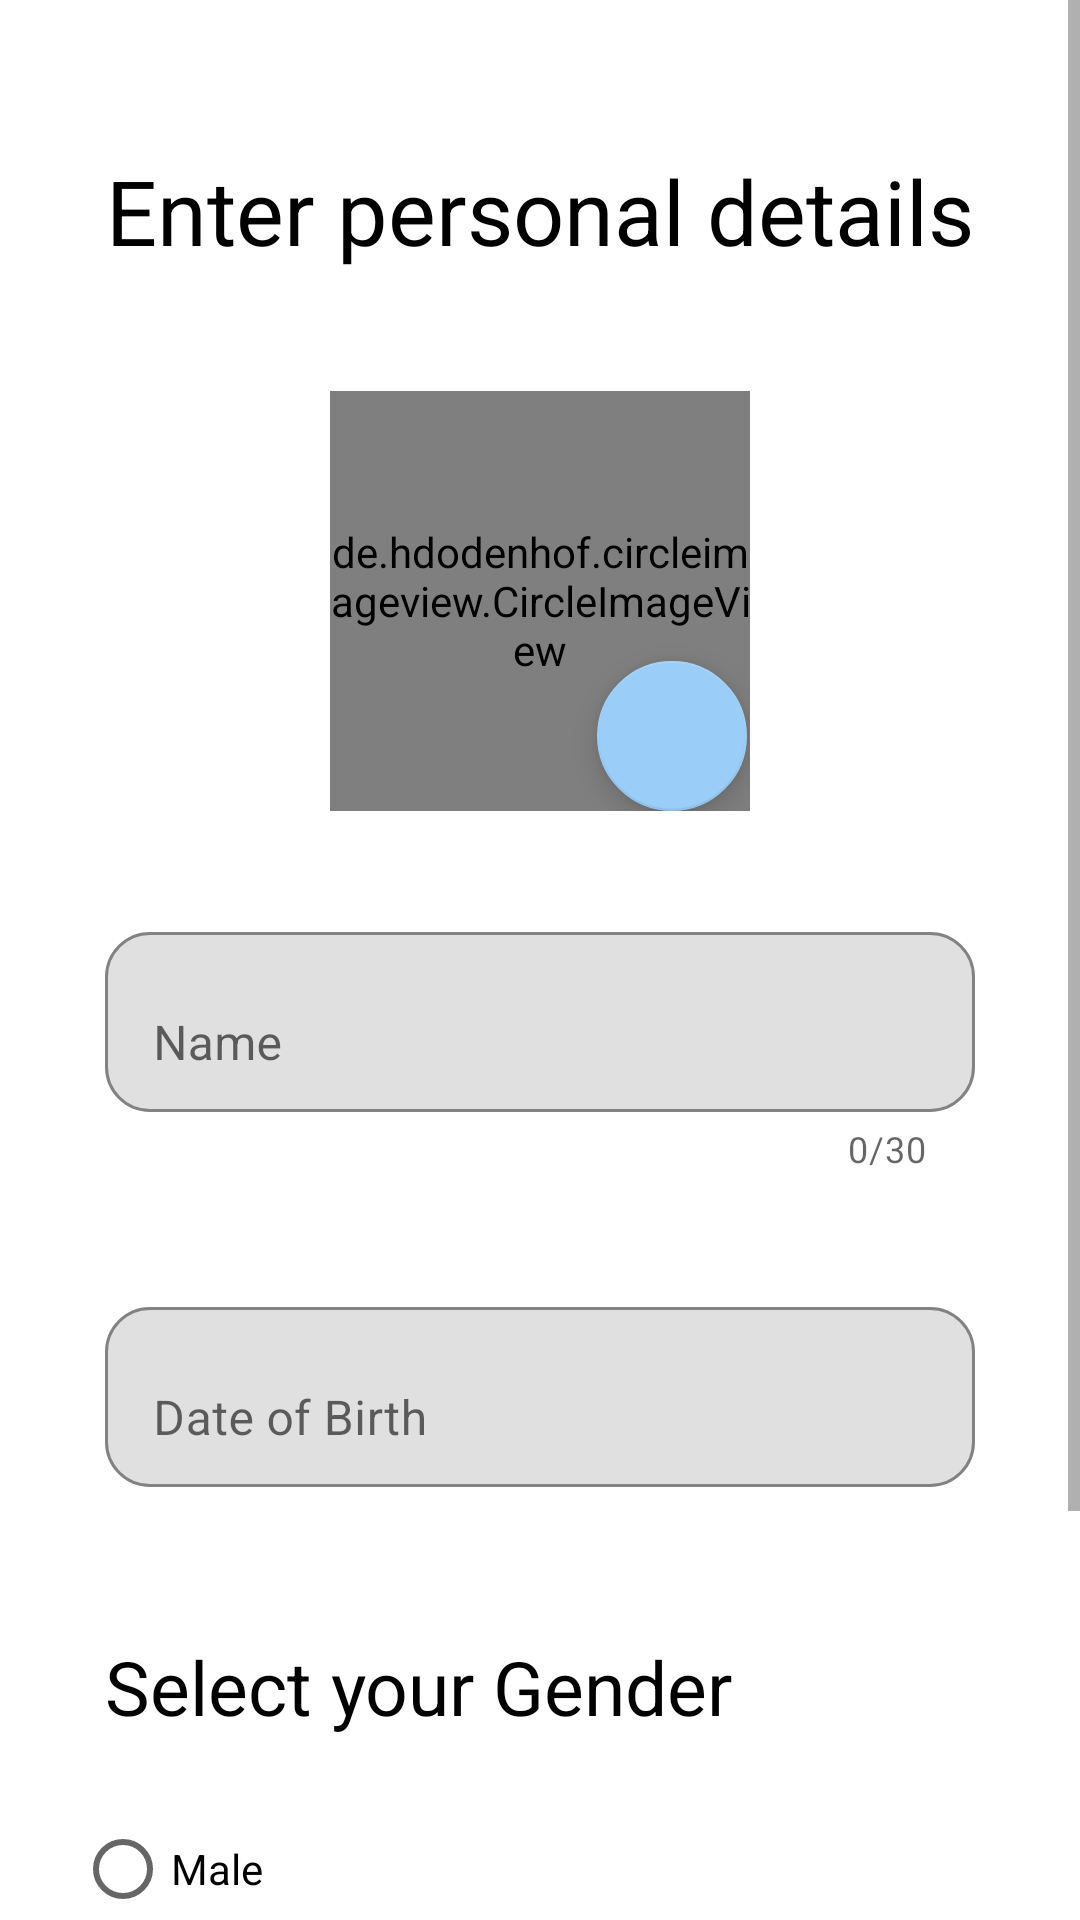

Write the Android layout XML for this screen, with the resource values it uses.
<!-- AndroidManifest.xml: application theme Theme.Memorium -->
<!-- res/layout/activity_signup.xml -->
<?xml version="1.0" encoding="utf-8"?>
<ScrollView xmlns:android="http://schemas.android.com/apk/res/android"
    xmlns:app="http://schemas.android.com/apk/res-auto"
    xmlns:tools="http://schemas.android.com/tools"
    android:layout_width="match_parent"
    android:layout_height="match_parent"
    tools:context=".SignupActivity">

    <RelativeLayout
        android:layout_width="match_parent"
        android:layout_height="match_parent">

        <RelativeLayout
            android:id="@+id/profile_image"
            android:layout_width="wrap_content"
            android:layout_height="wrap_content"
            android:layout_below="@+id/title"
            android:layout_centerHorizontal="true"
            android:layout_marginTop="20dp">

            <com.google.android.material.floatingactionbutton.FloatingActionButton
                android:id="@+id/edit_dp"
                android:layout_width="50dp"
                android:layout_height="50dp"

                android:layout_alignBottom="@+id/profile_image_"
                android:layout_alignEnd="@+id/profile_image_"
                android:src="@drawable/ic_baseline_edit_24"
                android:layout_marginEnd="1dp"/>

            <de.hdodenhof.circleimageview.CircleImageView
                android:layout_width="140dp"
                android:layout_height="140dp"
                android:src="@drawable/ic_baseline_account_circle_24"
                android:id="@+id/profile_image_"
                android:layout_centerHorizontal="true"
                android:layout_marginTop="20dp" >

            </de.hdodenhof.circleimageview.CircleImageView>

        </RelativeLayout>


        <TextView
            android:id="@+id/title"
            android:layout_width="wrap_content"
            android:layout_height="wrap_content"
            android:text="Enter personal details"

            android:layout_centerHorizontal="true"
            android:textColor="#000000"
            android:textSize="30dp"
            android:layout_marginTop="50dp"/>
        <com.google.android.material.textfield.TextInputLayout
            android:layout_width="match_parent"
            android:id="@+id/username_item"
            android:layout_below="@+id/profile_image"

            android:layout_height="90dp"
            app:counterEnabled="true"
            app:boxCornerRadiusBottomEnd="15dp"
            app:boxCornerRadiusBottomStart="15dp"
            app:boxCornerRadiusTopEnd="15dp"
            app:boxCornerRadiusTopStart="15dp"

            app:boxBackgroundMode="outline"
            android:layout_marginHorizontal="35dp"
            android:layout_marginTop="35dp"

            app:counterMaxLength="30"
            >

            <androidx.appcompat.widget.AppCompatEditText
                android:id="@+id/username"
                android:layout_width="match_parent"
                android:maxLength="30"
                android:layout_height="60dp"
                android:hint="Name"/>
        </com.google.android.material.textfield.TextInputLayout>

        <com.google.android.material.textfield.TextInputLayout
            android:layout_width="match_parent"
            android:id="@+id/age_item"
            android:layout_below="@+id/username_item"
            android:layout_height="90dp"
            app:counterEnabled="false"
            app:boxCornerRadiusBottomEnd="15dp"
            app:boxCornerRadiusBottomStart="15dp"
            app:boxCornerRadiusTopEnd="15dp"
            app:boxCornerRadiusTopStart="15dp"

            app:boxBackgroundMode="outline"
            android:layout_marginHorizontal="35dp"
            android:layout_marginTop="35dp"

            app:counterMaxLength="30"
            >

            <androidx.appcompat.widget.AppCompatEditText
                android:id="@+id/age"
                android:layout_width="match_parent"
                android:maxLength="30"
                android:inputType="number"
                android:layout_height="60dp"
                android:hint="Date of Birth"/>
        </com.google.android.material.textfield.TextInputLayout>

        


        <RadioGroup

            android:id="@+id/gender_grp"
            android:layout_marginTop="20dp"
            android:layout_width="match_parent"
            android:layout_height="wrap_content"
            android:layout_below="@+id/title__"
            android:layout_marginHorizontal="25dp">
            <RadioButton
                android:id="@+id/male"
                android:layout_width="wrap_content"
                android:layout_height="wrap_content"
                android:onClick="onGenderSelect"
                android:text="Male"/>
            <RadioButton
                android:id="@+id/female"
                android:layout_width="wrap_content"
                android:layout_height="wrap_content"
                android:onClick="onGenderSelect"
                android:text="Female"/>

        </RadioGroup>

        <TextView
            android:id="@+id/title__"
            android:layout_below="@+id/age_item"
            android:layout_width="wrap_content"
            android:layout_height="wrap_content"
            android:text="Select your Gender"
            android:textSize="25dp"
            android:textColor="#000000"
            android:layout_marginTop="25dp"
            android:layout_marginHorizontal="35dp"/>



        <androidx.appcompat.widget.AppCompatButton
            android:id="@+id/submit"
            android:layout_width="match_parent"
            android:layout_height="wrap_content"
            android:layout_below="@+id/gender_grp"
            android:text="Submit"
            android:layout_marginBottom="20dp"
            android:layout_marginHorizontal="20dp"
            android:layout_marginTop="50dp"
            android:background="@drawable/primary_btn"
            android:textColor="#fff"/>

    </RelativeLayout>



</ScrollView>
<!-- resources referenced by this layout -->
<resources>
  <!-- drawable primary_btn (drawable) -->
  <?xml version="1.0" encoding="utf-8"?>
  <shape xmlns:android="http://schemas.android.com/apk/res/android"
      android:shape="rectangle">
  
  
      <solid android:color="#4682B4"/>
  
      <corners android:radius="25dp"/>
  </shape>
  <style name="Theme.Memorium" parent="Theme.MaterialComponents.Light.NoActionBar">
          
          <item name="colorPrimary">#0F4674</item>
          <item name="colorPrimaryVariant">#0F4674</item>
          <item name="colorOnPrimary">@color/white</item>
          
          <item name="colorSecondary">@color/secondary</item>
          <item name="colorSecondaryVariant">#0F4674</item>
          <item name="colorOnSecondary">@color/black</item>
          
          <item name="android:statusBarColor">?attr/colorPrimaryVariant</item>
          
      </style>
  <color name="white">#FFFFFFFF</color>
  <color name="secondary">#9ACDF7</color>
  <color name="black">#FF000000</color>
</resources>
